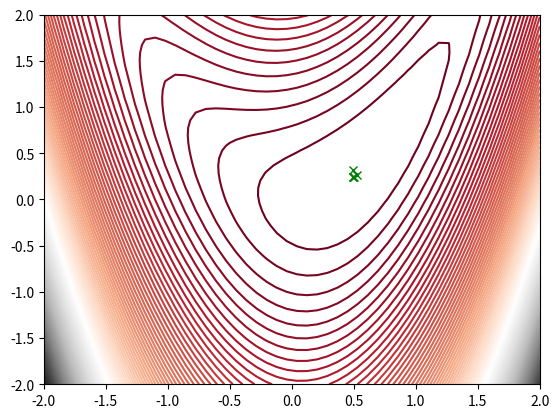

Write Python code to recreate this figure.
# -*- coding: utf-8 -*-
"""
Purpose of this program is to find global minima of given function (Rosenbrock function in this case) using
particle swarm optimization. This program also plots the function and the particles.
"""

import random
import numpy as np
import matplotlib.pyplot as plt

def f(x,y):
    
    '''
    Rosenbrock function
    
    Parameters
    ----------
    x and y : Parameters of the function

    Returns
    -------
    result : Result of the function with given parameters
    '''
    result = (0.5-x)**2 + 1.5*(y-x**2)**2
    return result


if __name__ == "__main__":
    w = 0.8
    sigma = 0.9
    iterations = 50
    particles=5
    location = np.zeros([2,particles]) #matrix that contains all locations of all particles 
                                       #rows are particles, first column = x second column = y
    l_best = np.zeros([2,particles]) #matrix that contains all local bests of all particles
    velocity = np.zeros([2,particles]) #matrix that contains all velocities of all particles
    g_best=[0,0] #position of the global best
    minarea = -2 #limits of the solution space
    maxarea = 2
    x = np.linspace(minarea, maxarea)
    y = np.linspace(minarea, maxarea)
    X, Y = np.meshgrid(x, y)
    Z = f(X,Y)
    fig=plt.figure()
    plt.contour(X, Y, Z, 100, cmap='RdGy');
    plt.xlim(minarea, maxarea)
    plt.ylim(minarea, maxarea)
    i = 0
    #initialize particles
    while i < particles:
        r_loc1 = random.randrange(minarea*100,maxarea*100)/100
        r_loc2 = random.randrange(minarea*100,maxarea*100)/100
        location[0,i]=r_loc1
        location[1,i]=r_loc2
        l_best[0,i]=r_loc1
        l_best[1,i]=r_loc2
        if i==0:
            g_best[0]=l_best[0,i]
            g_best[1]=l_best[1,i]
        else:
            if f(l_best[0,i],l_best[1,i])<f(g_best[0],g_best[1]):
                g_best[0]=l_best[0,i]
                g_best[1]=l_best[1,i]
        velocity[0,i]=0 #starting velocity set to 0
        velocity[1,i]=0
        i=i+1
    j=0
    #Updating particles locations, local bests, velocities and global best to find global minima
    while j < iterations:
        i=0
        while i < particles:
            r_l=random.randrange(0,100)/100
            r_g=random.randrange(0,100)/100
            velocity[0,i] = w*velocity[0,i] + sigma*r_l*(l_best[0,i]-location[0,i])+sigma*r_g*(g_best[0]-location[0,i])
            velocity[1,i] = w*velocity[1,i] + sigma*r_l*(l_best[1,i]-location[1,i])+sigma*r_g*(g_best[1]-location[1,i])
            location[0,i]=location[0,i]+velocity[0,i]
            location[1,i]=location[1,i]+velocity[1,i]
            if f(location[0,i],location[1,i])<f(l_best[0,i],l_best[1,i]):
                l_best[0,i]=location[0,i]
                l_best[1,i]=location[1,i]
                if f(l_best[0,i],l_best[1,i])<f(g_best[0],g_best[1]):
                    g_best[0]=l_best[0,i]
                    g_best[1]=l_best[1,i]
            i=i+1
        j=j+1
    plt.plot(location[0],location[1],'gx')